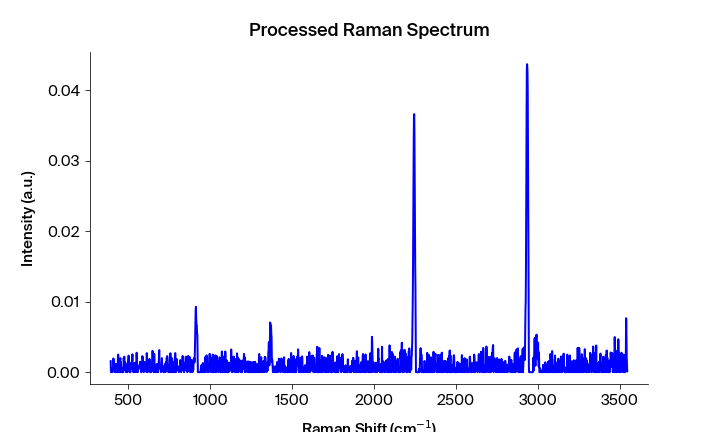

Values plotted in this chart, from the file beside it:
Pixels #, Intensity (a.u.), Wavelength (nm), Raman shift (cm-1), Raman shift (cm-1) adjusted, Filtered Intensity (a.u.), Baselined Filtered Intensity (a.u.)
0.0, 0.001604, 543.3, 392.3, 392.6, 0.0, -3.997120504064791e-06
1.0, 0.0, 543.4, 394.2, 394.5, 0.0, -3.997120504064791e-06
2.0, 0.0, 543.5, 396.1, 396.3, 0.0, -3.997124477622336e-06
3.0, 0.0, 543.5, 397.9, 398.2, 0.0, -3.997132424741352e-06
4.0, 4.88289e-05, 543.6, 399.8, 400, 0.0, -3.997144345429693e-06
5.0, 0.000314, 543.6, 401.6, 401.9, 4.88289e-05, 4.48317884517762e-05
6.0, 0.0, 543.7, 403.5, 403.8, 0.000314, 0.00031
7.0, 0.0005692, 543.7, 405.4, 405.6, 0.0005692, 0.0005652
8.0, 0.001037, 543.8, 407.2, 407.5, 0.001037, 0.001033
9.0, 0.001945, 543.8, 409.1, 409.3, 0.001037, 0.001033
10.0, 0.001546, 543.9, 410.9, 411.2, 0.00127, 0.001266
11.0, 0.0009814, 543.9, 412.8, 413, 0.00127, 0.001266
12.0, 0.00127, 544, 414.6, 414.9, 0.0009814, 0.0009774
13.0, 6.41992e-05, 544.1, 416.5, 416.7, 0.0001567, 0.0001527
14.0, 0.0001567, 544.1, 418.4, 418.6, 0.0001567, 0.0001527
15.0, 0.0, 544.2, 420.2, 420.5, 0.0001567, 0.0001527
16.0, 0.0002564, 544.2, 422.1, 422.3, 0.0002564, 0.0002524
17.0, 0.0008647, 544.3, 423.9, 424.2, 0.0002564, 0.0002524
18.0, 0.00116, 544.3, 425.8, 426, 0.0002564, 0.0002524
19.0, 1.82631e-05, 544.4, 427.6, 427.9, 0.0002132, 0.0002092
20.0, 0.0002132, 544.4, 429.5, 429.7, 0.0002132, 0.0002092
21.0, 0.0, 544.5, 431.3, 431.6, 1.82631e-05, 1.4266939071692178e-05
22.0, 0.0008888, 544.5, 433.2, 433.4, 0.0002132, 0.0002092
23.0, 0.0, 544.6, 435.1, 435.3, 0.0008888, 0.0008848
24.0, 0.002451, 544.7, 436.9, 437.1, 0.001457, 0.001453
25.0, 0.002488, 544.7, 438.8, 439, 0.001457, 0.001453
26.0, 0.001457, 544.8, 440.6, 440.8, 0.001457, 0.001453
27.0, 0.001096, 544.8, 442.5, 442.7, 0.001096, 0.001092
28.0, 0.0, 544.9, 444.3, 444.5, 0.001096, 0.001092
29.0, 0.0007782, 544.9, 446.2, 446.4, 0.001096, 0.001092
30.0, 0.001522, 545, 448, 448.2, 0.001522, 0.001518
31.0, 0.001717, 545, 449.9, 450.1, 0.001522, 0.001518
32.0, 0.001988, 545.1, 451.7, 451.9, 0.001522, 0.001518
33.0, 0.0, 545.2, 453.6, 453.8, 0.0014, 0.001396
34.0, 0.0014, 545.2, 455.4, 455.6, 0.0006845, 0.0006805
35.0, 0.0, 545.3, 457.3, 457.5, 0.0002555, 0.0002515
36.0, 0.0006845, 545.3, 459.1, 459.3, 0.0004105, 0.0004065
37.0, 0.0002555, 545.4, 461, 461.2, 0.0002555, 0.0002515
38.0, 0.0004105, 545.4, 462.8, 463, 0.0002555, 0.0002515
39.0, 0.0, 545.5, 464.7, 464.8, 0.0001419, 0.0001379
40.0, 0.0001419, 545.5, 466.5, 466.7, 2.13626e-05, 1.736808088926432e-05
41.0, 0.0, 545.6, 468.3, 468.5, 2.13626e-05, 1.7368156222572744e-05
42.0, 2.13626e-05, 545.6, 470.2, 470.4, 0.0001419, 0.0001379
43.0, 0.002016, 545.7, 472, 472.2, 0.00124, 0.001236
44.0, 0.00124, 545.8, 473.9, 474.1, 0.00124, 0.001236
45.0, 0.002195, 545.8, 475.7, 475.9, 0.00124, 0.001236
46.0, 0.0005759, 545.9, 477.6, 477.8, 0.00124, 0.001236
47.0, 0.0003178, 545.9, 479.4, 479.6, 0.0006451, 0.0006411
48.0, 0.001369, 546, 481.3, 481.4, 0.0006451, 0.0006411
49.0, 0.0006451, 546, 483.1, 483.3, 0.0006451, 0.0006411
50.0, 0.0008771, 546.1, 485, 485.1, 0.0006451, 0.0006411
51.0, 0.0, 546.1, 486.8, 487, 0.0003945, 0.0003906
52.0, 0.0003945, 546.2, 488.6, 488.8, 0.0003548, 0.0003508
53.0, 0.0003548, 546.3, 490.5, 490.6, 0.0, -3.993405164167644e-06
54.0, 0.0, 546.3, 492.3, 492.5, 0.0003548, 0.0003508
55.0, 0.0, 546.4, 494.2, 494.3, 0.0003548, 0.0003508
56.0, 0.001195, 546.4, 496, 496.2, 0.001195, 0.001191
57.0, 0.001411, 546.5, 497.8, 498, 0.001411, 0.001407
58.0, 0.001917, 546.5, 499.7, 499.8, 0.001917, 0.001913
59.0, 0.002353, 546.6, 501.5, 501.7, 0.001917, 0.001913
... 1,988 more rows
